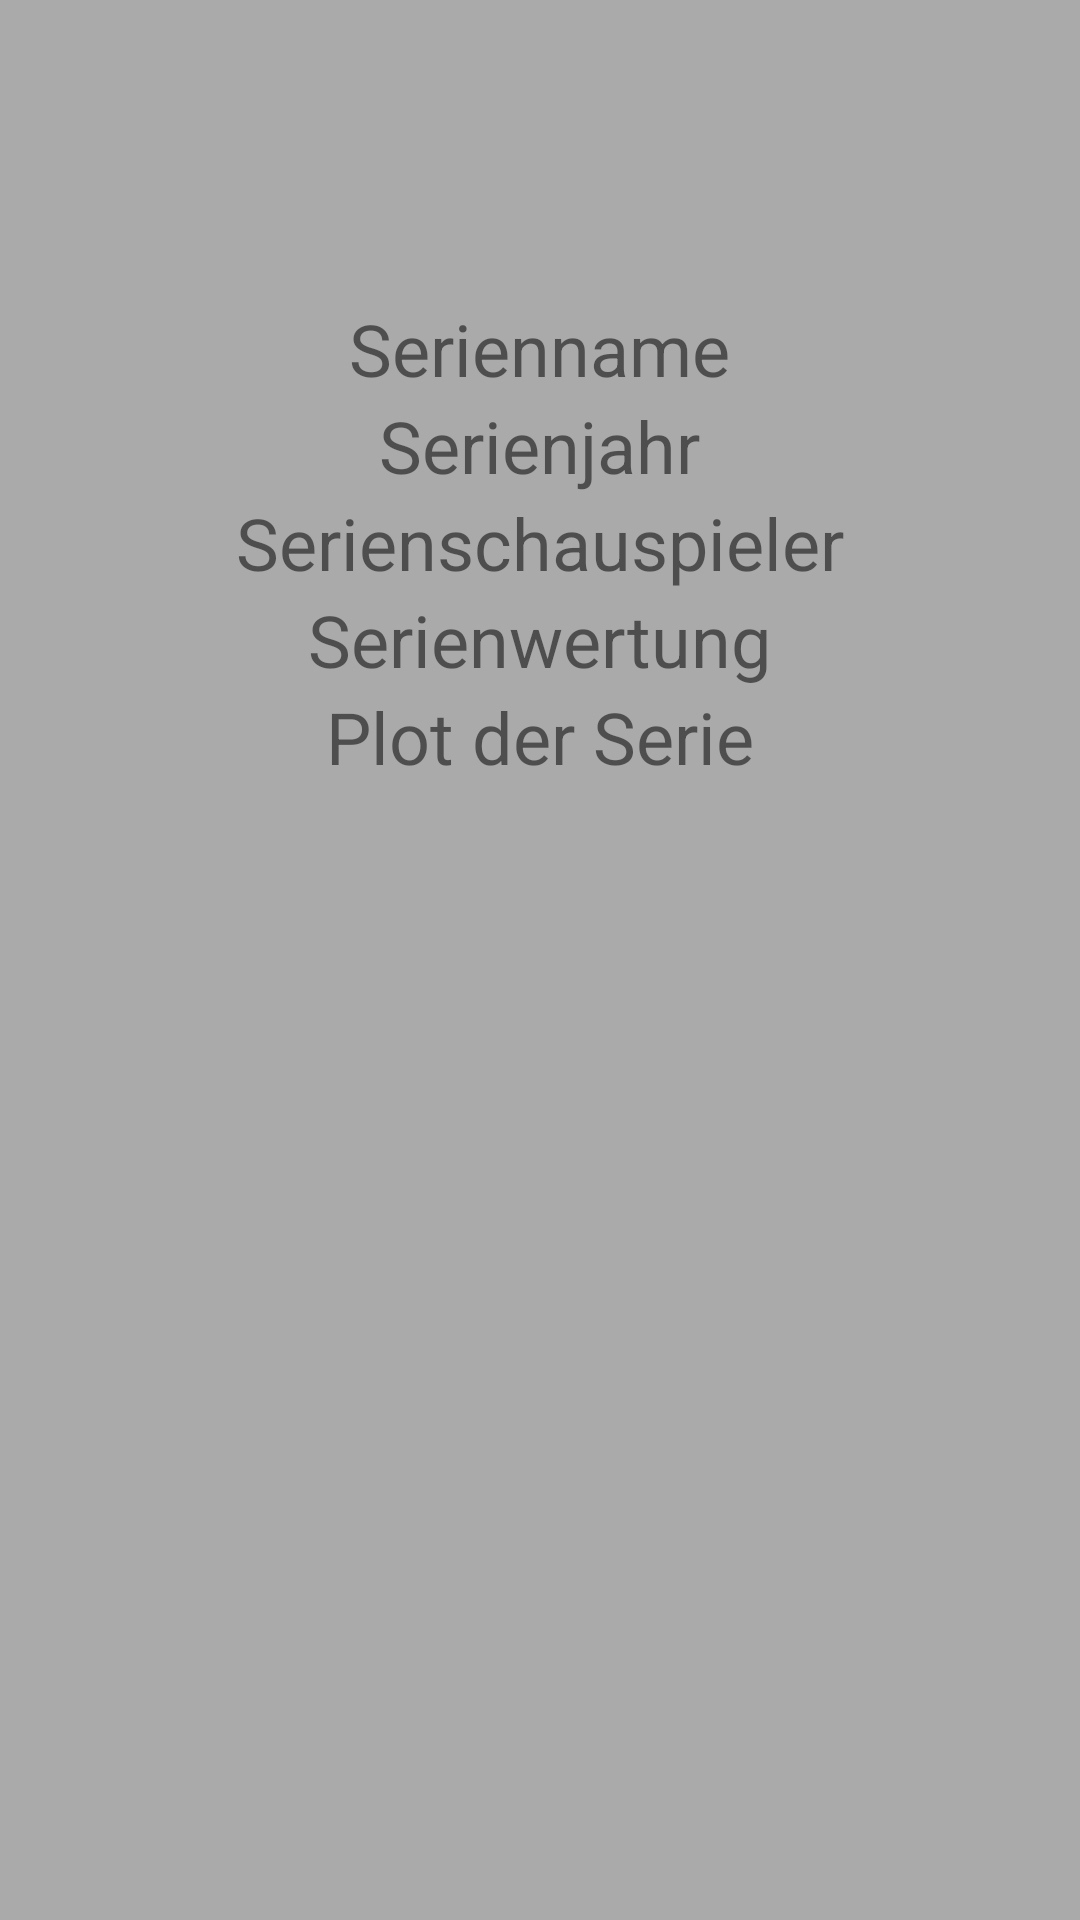

Android layout source for this screen:
<!-- AndroidManifest.xml: application theme AppTheme -->
<!-- res/layout/activity_test.xml -->
<RelativeLayout xmlns:android="http://schemas.android.com/apk/res/android"
    xmlns:tools="http://schemas.android.com/tools" android:layout_width="match_parent"
    android:layout_height="match_parent" android:paddingLeft="@dimen/activity_horizontal_margin"
    android:paddingRight="@dimen/activity_horizontal_margin"
    android:paddingTop="@dimen/activity_vertical_margin"
    android:paddingBottom="@dimen/activity_vertical_margin"
    android:background="@android:color/darker_gray"
    tools:context="com.serien.android.androidserienprojekt.activities.TestActivity">

    <TextView
        android:id="@+id/season_series_name"
        android:text="@string/seriesName"
        android:layout_width="wrap_content"
        android:layout_height="wrap_content"
        android:textSize="24dp"
        android:layout_below="@+id/search_series_image"
        android:layout_centerHorizontal="true" />

    <TextView
        android:id="@+id/search_series_year"
        android:text="@string/seriesYear"
        android:layout_width="wrap_content"
        android:layout_height="wrap_content"
        android:textSize="24dp"
        android:layout_below="@+id/season_series_name"
        android:layout_centerHorizontal="true"
         />

    <TextView
        android:id="@+id/search_series_actors"
        android:text="@string/seriesActors"
        android:layout_width="wrap_content"
        android:layout_height="wrap_content"
        android:textSize="24dp"
        android:layout_below="@+id/search_series_year"
        android:layout_centerHorizontal="true" />

    <TextView
        android:id="@+id/search_series_rating"
        android:text="@string/seriesRating"
        android:layout_width="wrap_content"
        android:layout_height="wrap_content"
        android:textSize="24dp"
        android:layout_below="@+id/search_series_actors"
        android:layout_centerHorizontal="true" />

    <TextView
        android:id="@+id/search_series_plot"
        android:text="@string/seriesPlot"
        android:layout_width="wrap_content"
        android:layout_height="wrap_content"
        android:textSize="24dp"
        android:layout_below="@+id/search_series_rating"
        android:layout_centerHorizontal="true" />

    <ImageView
        android:layout_width="match_parent"
        android:layout_height="100dp"
        android:id="@+id/search_series_image"
        android:layout_centerHorizontal="true"
        android:gravity="center"
         />

</RelativeLayout>
<!-- resources referenced by this layout -->
<resources>
  <string name="seriesActors">Serienschauspieler</string>
  <string name="seriesName">Serienname</string>
  <string name="seriesPlot">Plot der Serie</string>
  <string name="seriesRating">Serienwertung</string>
  <string name="seriesYear">Serienjahr</string>
  <style name="AppTheme" parent="@style/Theme.AppCompat.Light">
          <item name="android:actionBarStyle">@style/MyActionBar</item>
          <item name="actionBarStyle">@style/MyActionBar</item>
  
      </style>
  <style name="MyActionBar" parent="@style/Widget.AppCompat.Light.ActionBar.Solid.Inverse">
  
          <item name="android:background">@color/blue</item>
          <item name="background">@color/blue</item>
  
      </style>
  <item name="blue" type="color">#180FBF</item>
</resources>
